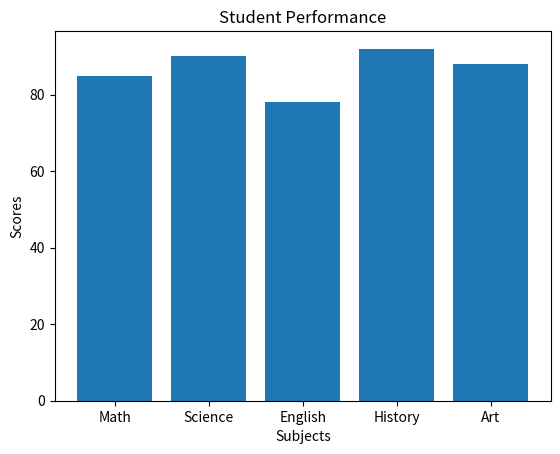

Recreate this plot in Python.
import matplotlib.pyplot as plt

subjects = ['Math', 'Science', 'English', 'History', 'Art']
scores = [85, 90, 78, 92, 88]

plt.bar(subjects, scores)
plt.xlabel('Subjects')
plt.ylabel('Scores')
plt.title('Student Performance')
plt.show()
